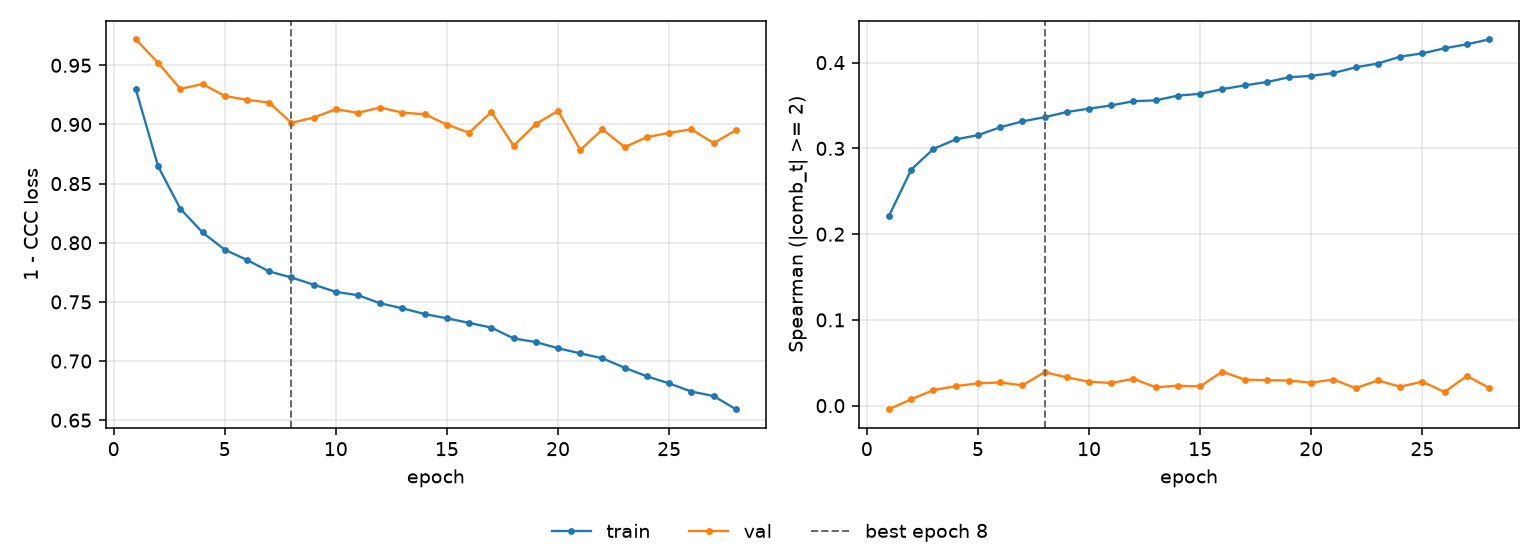

Values plotted in this chart, from the file beside it:
epoch, tr_loss, vl_loss, tr_sp, vl_sp, is_best
1, 0.9296, 0.9718, 0.2214, -0.004186, False
2, 0.8647, 0.9521, 0.2754, 0.00744, False
3, 0.8288, 0.9301, 0.2994, 0.01815, False
4, 0.8087, 0.9342, 0.3105, 0.02266, False
5, 0.7942, 0.9241, 0.3154, 0.02601, False
6, 0.7855, 0.9208, 0.3246, 0.02703, False
7, 0.7757, 0.9185, 0.3315, 0.02365, False
8, 0.7706, 0.9014, 0.3364, 0.03893, True
9, 0.7646, 0.9058, 0.3424, 0.03296, False
10, 0.7585, 0.9128, 0.3463, 0.02783, False
11, 0.7556, 0.9098, 0.3501, 0.02639, False
12, 0.7488, 0.9143, 0.355, 0.0313, False
13, 0.7446, 0.9099, 0.356, 0.02136, False
14, 0.7397, 0.9086, 0.3616, 0.02325, False
15, 0.7361, 0.8999, 0.3636, 0.02239, False
16, 0.7322, 0.893, 0.3691, 0.0397, False
17, 0.7283, 0.9107, 0.3735, 0.03032, False
18, 0.7191, 0.882, 0.3774, 0.02961, False
19, 0.7161, 0.9004, 0.3829, 0.02927, False
20, 0.7108, 0.9115, 0.3846, 0.02677, False
21, 0.7065, 0.8784, 0.3879, 0.03043, False
22, 0.7023, 0.8958, 0.3946, 0.02033, False
23, 0.6943, 0.8809, 0.399, 0.02941, False
24, 0.6871, 0.8893, 0.407, 0.02204, False
25, 0.6811, 0.8929, 0.4108, 0.02792, False
26, 0.6742, 0.8959, 0.4168, 0.01584, False
27, 0.6704, 0.8842, 0.4214, 0.03464, False
28, 0.6593, 0.895, 0.427, 0.02083, False
